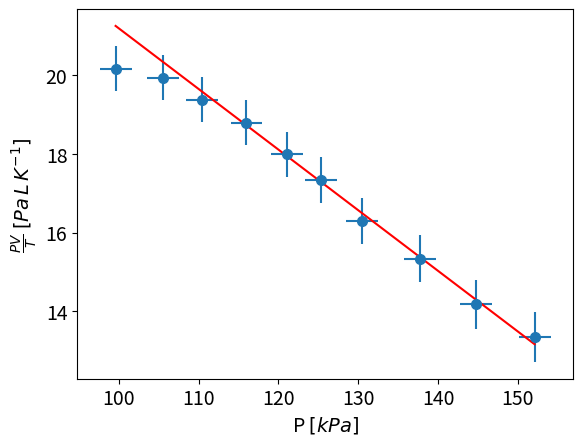

The matplotlib source for this figure: (Note: this script raises an exception after producing the figure.)
import scipy
import matplotlib.pyplot as plt
import numpy as np
import os

plt.rcParams.update({"font.size": 14})

IMAGE_PATH = "images"
ML_TO_M3 = 1e-6
CM_TO_M = 1e-2
ABSOLUTE_ZERO_TEMP = -273.15
KILO = 1e3
R = 8.314
SPHERE_VOLUME = np.pi*4/3*(2*2.54*CM_TO_M)**3

IZOHORIC_ERROR_PLOT_SCALE=1

syringe_data = [np.array([
        [60, 56, 52, 48, 44, 41, 37, 33, 29, 26], # V[ml]
        [99.6, 105.5, 110.4, 116.0, 121.1, 125.3, 130.5, 137.7, 144.8, 152.1], # P [kPa]
        ]), np.array([
        [26, 30, 34, 38, 42, 46, 50, 54, 58, 60], # V[ml]
        [97.6, 87.4, 78.8, 73.1, 68.0, 63.9, 60.7 , 57.9, 56.3, 55.6] # P [kPa]
        ])] 
syringe_temp = 23.1 - ABSOLUTE_ZERO_TEMP

izohoric_data = [np.array([
        [5.9, 12.7, 17.2, 23.6, 29.6, 34.7, 40.1, 46.3, 52.3, 58.5, 64.0, 71.1, 79.4, 84.8], # T [celcius]
        [95.1, 97.4, 98.9, 100.6, 102.7, 104.9, 106.5, 108.1, 108.9, 110.6, 113.8, 114.9, 119.4, 122.1] # P [kPa]
        ]), np.array([
        [7.9, 18.0, 27.0, 31.2, 37.1, 40.7, 47.5, 50.3, 53.9, 57.5, 60.9, 65.6, 70.0, 75.4, 81.6], # T [celcius]
        [87.6, 91.2, 94.1, 95.6, 98.3, 99.1, 100.7, 101.4, 102.6, 103.8, 104.6, 105.8, 106.9, 109.3, 110.2] # P [kPa]
        ])]

temperature_error = 0.5
pressure_error = 2
syringe_volume_error = 1.2


def LinearModel(x, a, b):
    return a * x + b

def PlotLineFit(
    x,
    y,
    x_err,
    y_err,
    params,
    Model,
    x_label,
    y_label,
    title,
    line_color,
    line_range_shift=[0,0]
):
    plt.errorbar(x, y, xerr=x_err, yerr=y_err, fmt="o", ms=7)
    if params is not None:
        ordered = np.sort(x);
        x_fit = np.linspace(ordered[line_range_shift[0]], ordered[len(ordered)-line_range_shift[1]-1], 200)
        y_fit = Model(x_fit, *params)
        plt.plot(x_fit, y_fit, f"-{line_color}")
    plt.xlabel(x_label)
    plt.ylabel(y_label)
    plt.savefig(os.path.join(IMAGE_PATH, f"{title}.png"), dpi=300, bbox_inches="tight")
    plt.clf()

def LineFitIzohoric(data):
    param, param_error = scipy.optimize.curve_fit(
        LinearModel, data[0], data[1], sigma=temperature_error
    )
    zero_temp = param[1]/param[0]
    zero_temp_error = zero_temp * np.sqrt(param_error[0][0]/(param[0]**2) + param_error[1][1]/(param[1]**2))
    moles = KILO*param[0]*SPHERE_VOLUME/R
    moles_error = np.sqrt(param_error[0][0])/param[0] * moles
    print(f"fitted params: {param}, error: {np.sqrt(np.diag(param_error))}")
    print(f"absolute zero temperature: {zero_temp}, error: {zero_temp_error}")
    print(f"moles: {moles}, error: {moles_error}")
    return param, param_error, zero_temp, zero_temp_error

def GassModel(pressure, pressure_error, volume, volume_error, temperature, temperature_error):
    fraction = pressure*volume/temperature
    fraction_error = fraction * np.sqrt((pressure_error/pressure)**2 + (volume_error/volume)**2 + (temperature_error/temperature)**2)
    return fraction, fraction_error

def LineFitIzotermic(data, gass_data, gass_data_error, range):
    param, param_error = scipy.optimize.curve_fit(
        LinearModel, data[1][range[0] : range[1]], gass_data[range[0] : range[1]], sigma=gass_data_error[range[0] : range[1]]
    )
    moles = param[1]/(R*KILO)
    moles_error = moles * np.sqrt(param_error[1][1])/param[1]
    print(f"fitted params: {param}, error: {np.sqrt(np.diag(param_error))}")
    print(f"moles: {moles}, error: {moles_error}")
    return param, param_error 

def SyringeAnalysis():
    linear_range = [[3, 10], [0,6]]
    plot_range = [[0,0], [0, 0]]
    for i, syringe_data_sample in enumerate(syringe_data):
        gass_data, gass_data_error = GassModel(syringe_data_sample[1], pressure_error, syringe_data_sample[0], syringe_volume_error, syringe_temp, temperature_error)
        param, param_error = LineFitIzotermic(syringe_data_sample, gass_data, gass_data_error, linear_range[i])
        PlotLineFit(syringe_data_sample[1], gass_data, pressure_error, gass_data_error, param, LinearModel, r"P $[kPa]$", r"$\frac{PV}{T}$ $[Pa \, L \, K^{-1}]$", f"izotermic_{i}", "r", plot_range[i])

def WeightedAverage(temp, temp_err):
    inverse_square = 1/temp_err**2
    inverse_sum = 1/(np.sum(inverse_square))
    temp_weighted = np.sum(inverse_square*temp)*inverse_sum
    temp_weighted_err = np.sqrt(inverse_sum)
    print(f"Weighted temperature: {temp_weighted}, error: {temp_weighted_err}")
    return temp_weighted, temp_weighted_err


def IzohoricAnalysis():
    temps = []
    temps_error = []
    for i, izohoric_data_sample in enumerate(izohoric_data):
        param, param_err, zero_temp, zero_temp_error = LineFitIzohoric(izohoric_data_sample)
        temps.append(zero_temp)
        temps_error.append(zero_temp_error)
        PlotLineFit(izohoric_data_sample[0], izohoric_data_sample[1], IZOHORIC_ERROR_PLOT_SCALE*temperature_error, IZOHORIC_ERROR_PLOT_SCALE*pressure_error, param, LinearModel, r"T $[C^\circ]$", r"P $[kPa]$", f"izohoric_{i}", "r")
    print()
    WeightedAverage(np.array(temps), np.array(temps_error))

# IzohoricAnalysis()
SyringeAnalysis()
